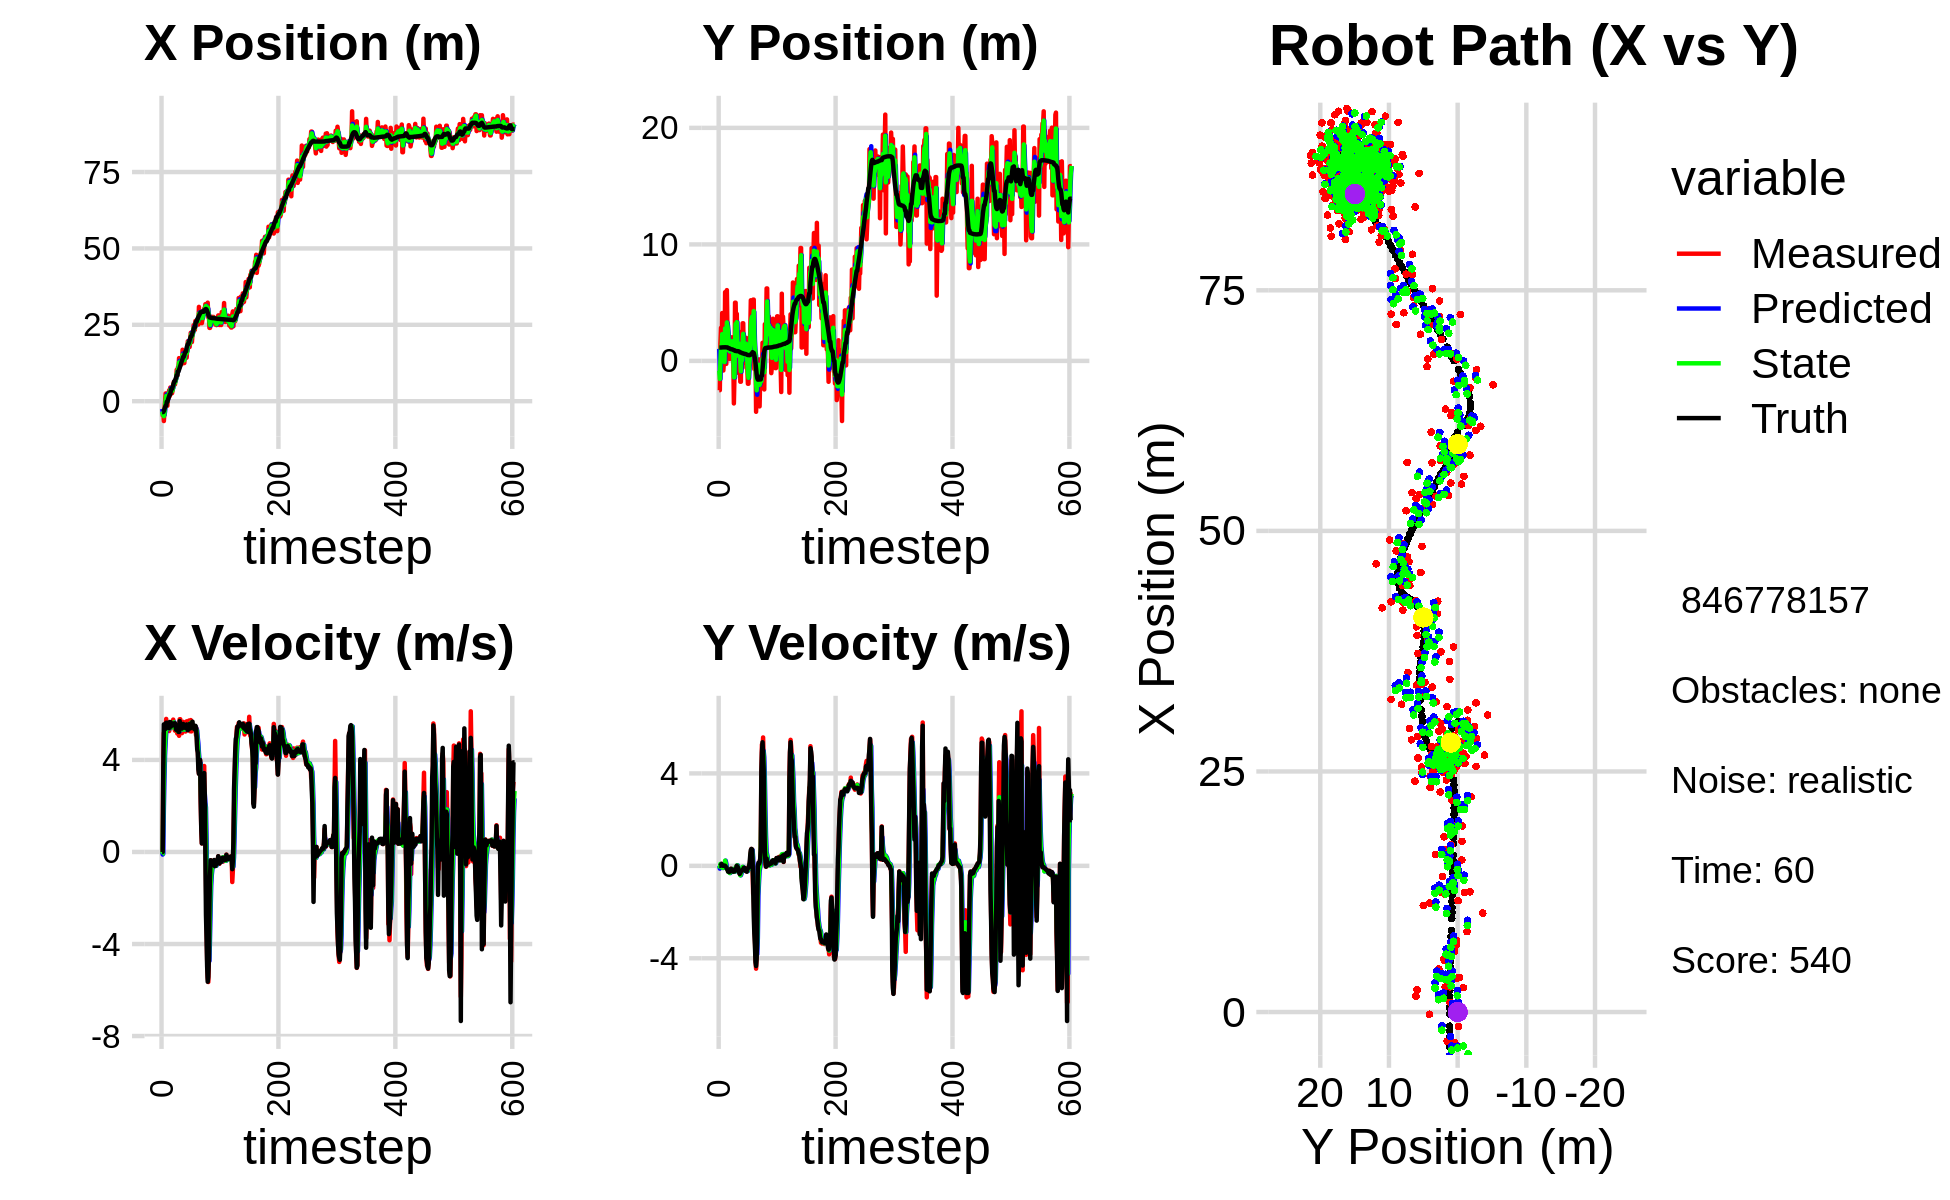

The data file committed next to this chart (first rows):
-4.532181799528554933e+00, 2.649970769009505123e+00, 0.000000000000000000e+00, 0.000000000000000000e+00, 0.000000000000000000e+00, 0.000000000000000000e+00, 0.000000000000000000e+00, 0.000000000000000000e+00, -2.531771145881359431e+00, 1.033399293298492561e+00, 0.000000000000000000e+00, 0.000000000000000000e+00, -3.582936286750973309e+00, 1.149700284188210686e+00, 0.000000000000000000e+00, 0.000000000000000000e+00, 0.000000000000000000e+00, -1.870738051366060972e-04
-5.075870633005450827e+00, -2.512525915995204251e+00, 0.000000000000000000e+00, 0.000000000000000000e+00, -2.531771145881359431e+00, 1.033399293298492561e+00, 0.000000000000000000e+00, 0.000000000000000000e+00, -3.516101772564978134e+00, -8.354662724450847566e-01, -1.120360314612433988e-01, -1.212812425104089625e-01, -3.582936286750973309e+00, 1.149700284188210686e+00, 0.000000000000000000e+00, 0.000000000000000000e+00, 0.000000000000000000e+00, -1.870738051366060972e-04
-5.075870633005450827e+00, -2.512525915995204251e+00, 0.000000000000000000e+00, 0.000000000000000000e+00, -3.527305375711102364e+00, -8.475943966961256848e-01, -1.120360314612433988e-01, -1.212812425104089625e-01, -4.326743450955369497e+00, -1.544947444681974202e+00, -7.984665692804085446e-02, -6.240796061955285190e-02, -3.582936286750973309e+00, 1.149700284188210686e+00, 0.000000000000000000e+00, 0.000000000000000000e+00, 0.000000000000000000e+00, -8.904444985091686249e-05
-3.033946185695974851e+00, 1.513657705027668054e+00, 3.693999496469086097e+00, -1.939680544094880962e-03, -4.334728116648173923e+00, -1.551188240743929470e+00, -7.984665692804085446e-02, -6.240796061955285190e-02, -3.752566344110328966e+00, 9.737213748370443511e-03, 1.897664333431746453e+00, 8.046367213719109179e-02, -3.521771430780864964e+00, 1.149674759540652458e+00, 3.600000000000000089e+00, 2.000000000000000042e-03, 3.599999904632568359e+00, 5.250895046629011631e-04
-6.491171836861393984e+00, 2.843091868672565692e+00, 5.170922154324297360e+00, 2.837451972745795234e-02, -3.562799910767154188e+00, 1.778358096208955408e-02, 1.897664333431746453e+00, 8.046367213719109179e-02, -4.900936177677362338e+00, 1.246033534738466564e+00, 3.171088900721666715e+00, 4.889478939526042955e-02, -3.190022468422637036e+00, 1.149729037428704803e+00, 5.544999999999999929e+00, 5.099999999999999672e-02, 5.545000076293945312e+00, -5.487267859280109406e-03
-3.177595674482356358e+00, 4.294751524687026589e-01, 5.173321677231520255e+00, 8.376522736321773133e-02, -4.583827287605195977e+00, 1.250923013677992524e+00, 3.171088900721666715e+00, 4.889478939526042955e-02, -3.954129360247948810e+00, 8.449295336434264891e-01, 4.203441892616896602e+00, 3.914506492836185292e-02, -2.597577095002703729e+00, 1.153756881162452563e+00, 5.355000000000000426e+00, 8.200000000000000344e-02, 5.355999946594238281e+00, -1.619035378098487854e-02
-2.282955644640788651e-01, 4.109212512199454714e+00, 5.360965708279346487e+00, 1.919190120540288647e-02, -3.533785170986258883e+00, 8.488440401362626897e-01, 4.203441892616896602e+00, 3.914506492836185292e-02, -1.884623683506616132e+00, 2.298651804029452350e+00, 4.725736120525648509e+00, 2.021552639689203068e-02, -1.979416846950545983e+00, 1.162461633566330699e+00, 5.352000000000000313e+00, 3.099999999999999978e-02, 5.352000236511230469e+00, -3.579918295145034790e-03
2.534299850931547304e+00, -8.202334454801480934e-01, 5.344965539963986600e+00, 1.913462166543045823e-02, -1.412050071454051370e+00, 2.300673356669141523e+00, 4.725736120525648509e+00, 2.021552639689203068e-02, 3.608023545099743323e-01, 7.748288974532402396e-01, 5.160690800512773180e+00, -9.309651554739675761e-02, -1.467797279279213329e+00, 1.164548297120176157e+00, 5.352000000000000313e+00, 4.000000000000000083e-03, 5.352000236511230469e+00, -3.579918295145034790e-03
2.534299850931547304e+00, -8.202334454801480934e-01, 5.782999376554442961e+00, 2.668806727512212928e-03, 8.768714345612517169e-01, 7.655192458985005111e-01, 5.160690800512773180e+00, -9.309651554739675761e-02, 1.692263145882961339e+00, 4.861296052226649067e-02, 5.452036255298398082e+00, -4.549846977992570013e-02, -1.467797279279213329e+00, 1.164548297120176157e+00, 5.620000000000000107e+00, 0.000000000000000000e+00, 5.619999885559082031e+00, -4.614917561411857605e-04
-1.496324896703402629e+00, -1.454142794662892646e-01, 5.465888055741850771e+00, 3.499482599266150878e-02, 2.237466771412801148e+00, 4.406311354427391858e-02, 5.452036255298398082e+00, -4.549846977992570013e-02, 5.438641586716566056e-01, -4.336232172225697179e-02, 5.334829672118402755e+00, -6.117892044794147333e-03, -1.896715159353686841e-01, 1.168460442058578908e+00, 5.522000000000000242e+00, 1.700000000000000122e-02, 5.521999835968017578e+00, -6.402316968888044357e-03
-1.496324896703402629e+00, -1.454142794662892646e-01, 5.579987414376327060e+00, 1.181541202693674880e-02, 1.077347125883497014e+00, -4.397411092673638583e-02, 5.334829672118402755e+00, -6.117892044794147333e-03, -1.370996730591962365e-01, -9.044147016156768581e-02, 5.396079458435092846e+00, 2.125039836740852395e-03, -1.896715159353686841e-01, 1.168460442058578908e+00, 5.615000000000000213e+00, 5.000000000000000104e-03, 5.614999771118164062e+00, -2.117458963766694069e-03
2.326366067074231658e+00, 5.901964759877637690e+00, 5.510987801757600835e+00, 1.166930796034175259e-02, 4.025082727843131147e-01, -9.022896617789359641e-02, 5.396079458435092846e+00, 2.125039836740852395e-03, 1.283669334205713941e+00, 2.788713327377953632e+00, 5.508631567257612716e+00, 2.249810496428475415e-01, 4.502820969325532774e-01, 1.169546699887269892e+00, 5.615000000000000213e+00, 5.000000000000000104e-03, 5.614999771118164062e+00, -2.117458963766694069e-03
9.999512439552621368e-01, 1.113248454133728416e+00, 5.530915918683819044e+00, -3.052244394644484590e-02, 1.834532490931475301e+00, 2.811211432342238581e+00, 5.508631567257612716e+00, 2.249810496428475415e-01, 1.441306185962272224e+00, 2.035763570591595961e+00, 5.502096442069354332e+00, 1.188743779697917363e-01, 1.081957817525325938e+00, 1.168434755657867585e+00, 5.442999999999999616e+00, -3.599999999999999728e-02, 5.442999839782714844e+00, 5.518459249287843704e-03
3.591507196634043719e+00, -2.544583068163150386e-01, 5.254755791118000730e+00, -5.067325217405062310e-02, 1.991515830169207746e+00, 2.047651008388575278e+00, 5.502096442069354332e+00, 1.188743779697917363e-01, 2.723131647766672714e+00, 9.394278372244246889e-01, 5.436029254897019491e+00, -6.330381678190834249e-02, 1.602644920529518124e+00, 1.165094853260329355e+00, 5.383000000000000007e+00, -6.199999999999999956e-02, 5.382999897003173828e+00, 9.643013589084148407e-03
1.638710260522475037e+00, 6.075658507440548917e+00, 5.374121613795709962e+00, -1.420989121595547522e-01, 3.266734573256374841e+00, 9.330974555462338005e-01, 5.436029254897019491e+00, -6.330381678190834249e-02, 2.499968347857031592e+00, 3.303548486833929321e+00, 5.374328424835578488e+00, -1.162265512114005750e-01, 2.221539497722401890e+00, 1.157967754412039918e+00, 5.649000000000000021e+00, -1.179999999999999938e-01, 5.650000095367431641e+00, 2.643516846001148224e-02
4.474317670380209222e+00, 2.746669859122635060e+00, 5.509074675120586129e+00, -1.456672503150663323e-01, 3.037401190340589530e+00, 3.291925831712789297e+00, 5.374328424835578488e+00, -1.162265512114005750e-01, 3.702500795825902635e+00, 3.031088912638568278e+00, 5.475834505524196594e+00, -1.533211645324750183e-01, 2.221539497722401890e+00, 1.157967754412039918e+00, 5.647000000000000242e+00, -1.630000000000000060e-01, 5.650000095367431641e+00, 2.643516846001148224e-02
2.600780904223712664e+00, 1.817566884299993690e+00, 5.459091082427876884e+00, -2.066194444516084583e-01, 4.250084246378322383e+00, 3.015756796185320887e+00, 5.475834505524196594e+00, -1.533211645324750183e-01, 3.476817711398538346e+00, 2.461736102765455847e+00, 5.431828876930886452e+00, -1.717451946167371513e-01, 3.505263328548668511e+00, 1.115041745346794899e+00, 5.445999999999999730e+00, -2.479999999999999982e-01, 5.452000141143798828e+00, 3.783063217997550964e-02
2.619106650556974447e+00, 1.050735077691117070e+00, 5.570035928587034668e+00, -2.578335443146148043e-01, 4.020000599091627436e+00, 2.444561583303781926e+00, 5.431828876930886452e+00, -1.717451946167371513e-01, 3.374712400660818901e+00, 1.779750738783021369e+00, 5.456414077749654368e+00, -2.733274038466959599e-01, 4.031159401008512333e+00, 1.090912996443162086e+00, 5.567000000000000171e+00, -2.550000000000000044e-01, 5.572000026702880859e+00, 4.625636711716651917e-02
2.619106650556974447e+00, 1.050735077691117070e+00, 5.556811076459000631e+00, -2.623393031660626873e-01, 3.920353808435784515e+00, 1.752417998398351884e+00, 5.456414077749654368e+00, -2.733274038466959599e-01, 3.314305522155659212e+00, 1.426722221412612956e+00, 5.471334066548831032e+00, -2.657067752963651608e-01, 4.031159401008512333e+00, 1.090912996443162086e+00, 5.591000000000000192e+00, -2.690000000000000169e-01, 5.597000122070312500e+00, 4.717537760734558105e-02
3.506905317381436404e+00, 1.713637995026611738e-01, 5.419502264110681367e+00, -2.654665564796113708e-01, 3.861438928810542404e+00, 1.400151543882976357e+00, 5.471334066548831032e+00, -2.657067752963651608e-01, 3.696213860582923338e+00, 8.188016862402535123e-01, 5.438568798979127372e+00, -3.109853289598658033e-01, 4.672354698111860216e+00, 1.060569969613082586e+00, 5.509999999999999787e+00, -2.540000000000000036e-01, 5.515999794006347656e+00, 4.894444718956947327e-02
5.341348860769830509e+00, 1.901531992374482227e+00, 5.753947403744983369e+00, -1.874511231147032164e-01, 4.240070740480835987e+00, 7.877031533442668820e-01, 5.438568798979127372e+00, -3.109853289598658033e-01, 4.761721316748357857e+00, 1.306474827879248179e+00, 5.605567855884238782e+00, -2.629016937418813260e-01, 5.308556556742948018e+00, 1.030418692734831776e+00, 5.581999999999999851e+00, -2.020000000000000129e-01, 5.585999965667724609e+00, 3.256631270051002502e-02
6.287043273366576202e+00, 4.457940295245839124e-01, 5.614544593552382779e+00, -1.278553008639292943e-01, 5.322278102336781558e+00, 1.280184658505060025e+00, 5.605567855884238782e+00, -2.629016937418813260e-01, 5.769927025907690243e+00, 8.909471159789584815e-01, 5.634628354487222879e+00, -2.144892246555068216e-01, 5.948872566107084481e+00, 1.009848637425687867e+00, 5.514999999999999680e+00, -1.280000000000000027e-01, 5.515999794006347656e+00, 2.276822365820407867e-02
5.481823921320835957e+00, 2.023121489462432976e+00, 5.383066231876363794e+00, -1.443101115300912674e-01, 6.333389861356412354e+00, 8.694981935134078466e-01, 5.634628354487222879e+00, -2.144892246555068216e-01, 5.930400513511339788e+00, 1.408368136004599425e+00, 5.501547823794976644e+00, -1.898115613393085988e-01, 6.583975792186895326e+00, 9.950063363210646106e-01, 5.594000000000000306e+00, -1.519999999999999962e-01, 5.596000194549560547e+00, 2.680174261331558228e-02
5.481823921320835957e+00, 2.023121489462432976e+00, 5.273105604382345213e+00, -1.413622692160557692e-01, 6.480555295890837897e+00, 1.389386979870668615e+00, 5.501547823794976644e+00, -1.898115613393085988e-01, 6.012280549112505312e+00, 1.689238665599881895e+00, 5.373153732257623716e+00, -1.376095441710119549e-01, 6.583975792186895326e+00, 9.950063363210646106e-01, 5.594000000000000306e+00, -1.519999999999999962e-01, 5.596000194549560547e+00, 2.680174261331558228e-02
6.941381454494704784e+00, 2.142200903708721960e-01, 5.314550431415693055e+00, -2.175137616648918915e-01, 6.549595922338268039e+00, 1.675477711182780771e+00, 5.373153732257623716e+00, -1.376095441710119549e-01, 6.730885997313761138e+00, 9.909450516901605610e-01, 5.356381510985626981e+00, -1.646517517114839124e-01, 7.219918251345162297e+00, 9.752321673443287153e-01, 5.453999999999999737e+00, -2.459999999999999964e-01, 5.460000038146972656e+00, 4.090514034032821655e-02
7.448167622602830384e+00, 2.001746577638023328e-01, 5.481810608835405496e+00, -2.605677027511893451e-01, 7.266524148412323747e+00, 9.744798765190121337e-01, 5.356381510985626981e+00, -1.646517517114839124e-01, 7.353491737688480967e+00, 6.081778241971886878e-01, 5.417408732660065951e+00, -2.502786746391191808e-01, 7.843874931692568886e+00, 9.483328146766358824e-01, 5.309000000000000163e+00, -2.530000000000000027e-01, 5.315000057220458984e+00, 4.749739542603492737e-02
1.027761268624381508e+01, -3.648556368750031087e+00, 5.280573786017955129e+00, -2.394454238657848788e-01, 7.895232610954487917e+00, 5.831499567332767420e-01, 5.417408732660065951e+00, -2.502786746391191808e-01, 9.002025704215459001e+00, -1.401285877845611871e+00, 5.414271099380560059e+00, -2.248132057261800210e-01, 8.458519935702216941e+00, 9.191311426812664997e-01, 5.418999999999999595e+00, -2.439999999999999947e-01, 5.425000190734863281e+00, 4.531354457139968872e-02
8.351569771678766685e+00, -1.372766362052091349e+00, 5.146711510036106496e+00, -2.333754945908673994e-01, 9.543452814153514652e+00, -1.423767198418229851e+00, 5.414271099380560059e+00, -2.248132057261800210e-01, 8.983956608112311670e+00, -1.400044533139471747e+00, 5.263961547631532234e+00, -2.279576432879930892e-01, 8.458519935702216941e+00, 9.191311426812664997e-01, 5.418999999999999595e+00, -2.399999999999999911e-01, 5.425000190734863281e+00, 4.531354457139968872e-02
1.105951500004366039e+01, 4.996577663564445437e+00, 5.257834300610833900e+00, -1.824859254524522634e-01, 9.510352762875465160e+00, -1.422840297468271009e+00, 5.263961547631532234e+00, -2.279576432879930892e-01, 1.023162470765320897e+01, 1.595504726052729305e+00, 5.299298777157950724e+00, -2.410233067512562166e-01, 9.714608192437090395e+00, 8.640808302679965358e-01, 5.378000000000000114e+00, -1.849999999999999978e-01, 5.381000041961669922e+00, 3.469350561499595642e-02
1.105951500004366039e+01, 4.996577663564445437e+00, 5.206864872150877233e+00, -1.807169074898251071e-01, 1.076155458536900333e+01, 1.571402395377603733e+00, 5.299298777157950724e+00, -2.410233067512562166e-01, 1.089812107669160035e+01, 3.175228630266132335e+00, 5.265223085664133329e+00, -7.635982226592508137e-02, 9.714608192437090395e+00, 8.640808302679965358e-01, 5.216999999999999638e+00, -1.449999999999999900e-01, 5.218999862670898438e+00, 3.469350561499595642e-02
1.410133218790178766e+01, 2.179507388251194389e+00, 5.048844294488391782e+00, -1.080426602512735146e-01, 1.142464338525801359e+01, 3.167592648039539771e+00, 5.265223085664133329e+00, -7.635982226592508137e-02, 1.266603691941690712e+01, 2.701377598618003084e+00, 5.234142195592951019e+00, -8.473615039593213050e-02, 1.032532787358991122e+01, 8.452067502989168979e-01, 5.217999999999999972e+00, -8.799999999999999489e-02, 5.218999862670898438e+00, 2.139621786773204803e-02
1.132131508014928301e+01, 4.038338138565870317e+00, 5.767998520751242530e+00, -4.303117586527058225e-03, 1.318945113897620303e+01, 2.692903983578409655e+00, 5.234142195592951019e+00, -8.473615039593213050e-02, 1.233211992725015982e+01, 3.322397193581058783e+00, 5.427343249128948166e+00, 1.361176690815053825e-02, 1.084108829510146244e+01, 8.391513359672370109e-01, 5.692999999999999616e+00, 2.000000000000000042e-03, 5.692999839782714844e+00, 7.460329215973615646e-04
1.156941311124251293e+01, -6.103073280707462661e-02, 5.770973388608280352e+00, -1.749546436672893418e-02, 1.287485425216305401e+01, 3.323758370271873819e+00, 5.427343249128948166e+00, 1.361176690815053825e-02, 1.227471007010559489e+01, 1.724880803846342348e+00, 5.549338090170307325e+00, 1.780714377709603086e-02, 1.148444080343491613e+01, 8.387453691976269887e-01, 5.538999999999999702e+00, -3.599999999999999728e-02, 5.539000034332275391e+00, 3.031622152775526047e-03
1.243640038426767802e+01, -1.014661508032157711e+00, 5.404690848253881796e+00, -5.782821827655915126e-02, 1.282964387912262616e+01, 1.726661518224051894e+00, 5.549338090170307325e+00, 1.780714377709603086e-02, 1.264368004215252128e+01, 4.481202893840829926e-01, 5.474543263842442720e+00, -1.303872204883143593e-01, 1.211930179621247206e+01, 8.343688684834229541e-01, 5.365000000000000213e+00, -7.099999999999999367e-02, 5.364999771118164062e+00, 1.069922652095556259e-02
1.325372695931691602e+01, 1.046165926383527678e+00, 5.558291175877414503e+00, -1.735475774626371870e-01, 1.319113436853676546e+01, 4.350815673352515511e-01, 5.474543263842442720e+00, -1.303872204883143593e-01, 1.322208260546808134e+01, 7.228665932448514742e-01, 5.513702619817552275e+00, -1.517785921909539648e-01, 1.273827457423591625e+01, 8.242780701330105764e-01, 5.437000000000000277e+00, -2.240000000000000047e-01, 5.441999912261962891e+00, 3.121304884552955627e-02
1.224355542705714583e+01, 1.802811247946747741e+00, 5.164628248035849190e+00, -2.760404849366199787e-01, 1.377345286744983710e+01, 7.076887340257560499e-01, 5.513702619817552275e+00, -1.517785921909539648e-01, 1.305441543824214179e+01, 1.216248993750495000e+00, 5.318781694583026187e+00, -1.840893926596239849e-01, 1.325845432293371573e+01, 8.030085398408289832e-01, 5.362000000000000099e+00, -2.869999999999999774e-01, 5.369999885559082031e+00, 5.339746922254562378e-02
1.683040833528096414e+01, 1.777717394326091549e+00, 5.364909703365656313e+00, -3.451363432560477507e-01, 1.358629360770044414e+01, 1.197840054484532679e+00, 5.318781694583026187e+00, -1.840893926596239849e-01, 1.509694182946704011e+01, 1.467155333579025722e+00, 5.419983154340591192e+00, -2.551958128965892136e-01, 1.387567043318138005e+01, 7.661958165033652124e-01, 5.469000000000000306e+00, -3.529999999999999805e-01, 5.480000019073486328e+00, 6.424365192651748657e-02
1.249761247637419714e+01, -1.785460309426638581e+00, 5.654422012529494168e+00, -3.115797072487814234e-01, 1.563894014490109896e+01, 1.441635752289366801e+00, 5.419983154340591192e+00, -2.551958128965892136e-01, 1.418276239140446826e+01, -5.701398508451682723e-02, 5.447123518315859059e+00, -4.100957415089990787e-01, 1.450763607018281576e+01, 7.272421556060794101e-01, 5.565999999999999837e+00, -3.069999999999999951e-01, 5.574999809265136719e+00, 5.504805222153663635e-02
1.249761247637419714e+01, -1.785460309426638581e+00, 5.467704998679436379e+00, -3.012909045409442599e-01, 1.472747474323605488e+01, -9.802355923541673788e-02, 5.447123518315859059e+00, -4.100957415089990787e-01, 1.369032420425236118e+01, -8.954687112431692908e-01, 5.401005651820689479e+00, -3.556388220372908027e-01, 1.450763607018281576e+01, 7.272421556060794101e-01, 5.426999999999999602e+00, -2.620000000000000107e-01, 5.434000015258789062e+00, 5.504805222153663635e-02
1.247228026403139545e+01, 2.514024032290353539e+00, 5.315034645095790822e+00, -2.298011051073064470e-01, 1.423042476943443013e+01, -9.310325934468983711e-01, 5.401005651820689479e+00, -3.556388220372908027e-01, 1.341072730704990335e+01, 6.656530747768645284e-01, 5.318662826773521424e+00, -1.517027477345062603e-01, 1.513911342675107008e+01, 6.959215535378853179e-01, 5.493000000000000327e+00, -2.220000000000000029e-01, 5.497000217437744141e+00, 4.320913925766944885e-02
1.580512053935353833e+01, -6.072413190522788495e-01, 5.461106154029431003e+00, -2.062674046172696396e-01, 1.394259358972725593e+01, 6.504828000034138524e-01, 5.318662826773521424e+00, -1.517027477345062603e-01, 1.481229395019481210e+01, 4.946131182084800848e-02, 5.428902368087016761e+00, -1.687641988930991821e-01, 1.576745510115528681e+01, 6.702656284146312204e-01, 5.472000000000000419e+00, -1.890000000000000013e-01, 5.474999904632568359e+00, 3.775231540203094482e-02
1.637248519870365726e+01, 3.230989528702989499e+00, 5.235370920894313329e+00, -1.659350519731240536e-01, 1.535518418700351440e+01, 3.258489193153808750e-02, 5.428902368087016761e+00, -1.687641988930991821e-01, 1.582427648468655690e+01, 1.512220304542934768e+00, 5.367264870094497375e+00, -4.725196405644598030e-02, 1.629155063656161317e+01, 6.515839829367244818e-01, 5.386999999999999567e+00, -1.600000000000000033e-01, 5.389999866485595703e+00, 3.168438747525215149e-02
1.637248519870365726e+01, 3.230989528702989499e+00, 5.419278585034084550e+00, -1.717640043565161756e-01, 1.636100297169600637e+01, 1.507495108137290263e+00, 5.367264870094497375e+00, -4.725196405644598030e-02, 1.636746722934095288e+01, 2.323768874225107695e+00, 5.390912101142905755e+00, -1.081470066687909432e-01, 1.629155063656161317e+01, 6.515839829367244818e-01, 5.387999999999999901e+00, -1.509999999999999953e-01, 5.389999866485595703e+00, 3.168438747525215149e-02
1.424806690248220242e+01, -1.706476083017700596e-01, 5.677147138915595193e+00, -9.840762096784165525e-02, 1.690655843945524239e+01, 2.312954173558228632e+00, 5.390912101142905755e+00, -1.081470066687909432e-01, 1.567594540693081839e+01, 1.166014661565857979e+00, 5.453399327224873083e+00, -1.951121922333342029e-01, 1.753379726430343410e+01, 6.179072391496808203e-01, 5.543000000000000149e+00, -8.300000000000000433e-02, 5.544000148773193359e+00, 1.733225584030151367e-02
1.738705211884641599e+01, 9.344321925503923376e-01, 5.330083858930144025e+00, -9.882039542816510591e-02, 1.622128533965330632e+01, 1.146503442342524659e+00, 5.453399327224873083e+00, -1.951121922333342029e-01, 1.676102182770469184e+01, 1.049967210513104598e+00, 5.426980506231090295e+00, -1.532197570002745701e-01, 1.816808795962365153e+01, 6.080362930969033242e-01, 5.477000000000000313e+00, -8.500000000000000611e-02, 5.477000236511230469e+00, 1.853799633681774139e-02
1.963538658671609483e+01, 1.091765237574108038e+00, 5.331411681180965978e+00, -1.661525381319404193e-01, 1.730371987832780079e+01, 1.034645234813077241e+00, 5.426980506231090295e+00, -1.532197570002745701e-01, 1.838640739893461884e+01, 1.061110074481816712e+00, 5.442003446112744669e+00, -1.587323561945539474e-01, 1.868477344506648663e+01, 5.956347124938445869e-01, 5.291000000000000369e+00, -1.549999999999999989e-01, 5.293000221252441406e+00, 3.115474618971347809e-02
1.963538658671609483e+01, 1.091765237574108038e+00, 5.508325834171281521e+00, -1.716660376154940937e-01, 1.893060774354589171e+01, 1.045236838862361406e+00, 5.442003446112744669e+00, -1.587323561945539474e-01, 1.925994242847724536e+01, 1.066821030994505204e+00, 5.489308006442565002e+00, -1.644396256879570861e-01, 1.868477344506648663e+01, 5.956347124938445869e-01, 5.455000000000000071e+00, -2.220000000000000029e-01, 5.459000110626220703e+00, 3.115474618971347809e-02
1.821544265738787161e+01, 1.979594660603260170e+00, 5.712249846806787268e+00, -2.330038087464019469e-01, 1.980887322912150239e+01, 1.050377068425709437e+00, 5.489308006442565002e+00, -1.644396256879570861e-01, 1.907235869552344809e+01, 1.478877371409231589e+00, 5.549845733260085012e+00, -1.705057232105097742e-01, 1.930124759693946501e+01, 5.728630557223424180e-01, 5.455000000000000071e+00, -2.220000000000000029e-01, 5.459000110626220703e+00, 4.076759889721870422e-02
1.772744631817827710e+01, -6.315112577541590611e-01, 5.585667530329328834e+00, -2.441313916715679710e-01, 1.962734326884945801e+01, 1.461826799088180584e+00, 5.549845733260085012e+00, -1.705057232105097742e-01, 1.874417809932007017e+01, 4.534758284167386133e-01, 5.518716560329601784e+00, -1.936447409857433577e-01, 1.992588615406457819e+01, 5.470963258071431801e-01, 5.565999999999999837e+00, -2.520000000000000018e-01, 5.572000026702880859e+00, 4.367895424365997314e-02
1.933872079862255688e+01, -6.868616209723931165e-01, 5.246741499818770471e+00, -1.849422452536916561e-01, 1.929604975535303168e+01, 4.341113543181642775e-01, 5.518716560329601784e+00, -1.936447409857433577e-01, 1.931005131679385300e+01, -8.088797993887841820e-02, 5.397617225579048217e+00, -2.297354148522677275e-01, 2.056302166050054225e+01, 5.195129048207385303e-01, 5.365999999999999659e+00, -1.570000000000000007e-01, 5.368000030517578125e+00, 3.523438423871994019e-02
2.238225662712099862e+01, -1.959567473462378917e+00, 5.733106911587040777e+00, -1.012101904362963656e-01, 1.984981303935175845e+01, -1.038615214241051937e-01, 5.397617225579048217e+00, -2.297354148522677275e-01, 2.103525982354948098e+01, -9.878562338190735037e-01, 5.611247636089385260e+00, -1.679065472237708800e-01, 2.118231010497680344e+01, 5.023294222228888994e-01, 5.548000000000000043e+00, -1.130000000000000032e-01, 5.548999786376953125e+00, 1.765180379152297974e-02
2.238225662712099862e+01, -1.959567473462378917e+00, 5.238769628496098285e+00, -4.911354966367299096e-02, 2.159638458715841836e+01, -1.004646888541450567e+00, 5.611247636089385260e+00, -1.679065472237708800e-01, 2.195398682653433298e+01, -1.444907201174051803e+00, 5.463475335259430743e+00, -1.329513642287982189e-01, 2.118231010497680344e+01, 5.023294222228888994e-01, 5.548000000000000043e+00, -7.900000000000000078e-02, 5.548999786376953125e+00, 9.374741464853286743e-03
1.936897182515536286e+01, 6.026037694533847855e-01, 5.577754957023154603e+00, -5.229154257966411867e-02, 2.250033436006027543e+01, -1.458202337596931519e+00, 5.463475335259430743e+00, -1.329513642287982189e-01, 2.104593273880280435e+01, -4.608336735069037404e-01, 5.436978079672942776e+00, -1.052095253452988294e-01, 2.171496677447261447e+01, 4.946549067076717598e-01, 5.616999999999999993e+00, -1.600000000000000033e-02, 5.617000102996826172e+00, 9.374741464853286743e-03
2.199680760509218658e+01, 8.257719704939774363e-01, 5.472807761364168577e+00, 4.587755416225987315e-02, 2.158963054677009907e+01, -4.713546260414336331e-01, 5.436978079672942776e+00, -1.052095253452988294e-01, 2.177983584288610430e+01, 1.186222733374061589e-01, 5.463189565199325415e+00, 3.047099556745448690e-02, 2.235379982015039246e+01, 4.922245875808637372e-01, 5.663000000000000256e+00, 1.390000000000000124e-01, 5.664999961853027344e+00, -8.382622152566909790e-03
2.286425739589347117e+01, 2.546623720062079599e+00, 5.294932261124378314e+00, 2.736728622221733520e-01, 2.232615479940603720e+01, 1.216693728941516117e-01, 5.463189565199325415e+00, 3.047099556745448690e-02, 2.257288307599559118e+01, 1.307779884219571809e+00, 5.400988820850225025e+00, 1.279706330771742950e-01, 2.299176406887688273e+01, 5.070371765723015178e-01, 5.405999999999999694e+00, 4.580000000000000182e-01, 5.426000118255615234e+00, -5.163985863327980042e-02
2.486784887304723668e+01, 5.204208625369814989e+00, 5.441700701224698733e+00, 5.937754017394026862e-01, 2.311298195808061351e+01, 1.320576947527289269e+00, 5.400988820850225025e+00, 1.279706330771742950e-01, 2.393029189559085168e+01, 3.081897709209360237e+00, 5.462883458048048091e+00, 5.403756011767248957e-01, 2.362215709751045978e+01, 5.561344760460271708e-01, 5.427999999999999936e+00, 6.840000000000000524e-01, 5.471000194549560547e+00, -1.086857914924621582e-01
2.333539783975956183e+01, 3.994703782680646409e+00, 5.434438277274588280e+00, 7.281259748356671002e-01, 2.447658024139565569e+01, 3.135935269327032593e+00, 5.462883458048048091e+00, 5.403756011767248957e-01, 2.394503791588254416e+01, 3.564270686042911862e+00, 5.421744165719101005e+00, 6.192756850777442201e-01, 2.414105606116340041e+01, 6.185414926733405760e-01, 5.341000000000000192e+00, 7.319999999999999840e-01, 5.390999794006347656e+00, -1.331904530525207520e-01
2.333539783975956183e+01, 3.994703782680646409e+00, 5.284775622899135605e+00, 7.080736234143034658e-01, 2.448721233245445461e+01, 3.626198254550686340e+00, 5.421744165719101005e+00, 6.192756850777442201e-01, 2.394839361001934819e+01, 3.791496612685783418e+00, 5.331600771870546929e+00, 6.842863191132422251e-01, 2.414105606116340041e+01, 6.185414926733405760e-01, 5.342999999999999972e+00, 7.149999999999999689e-01, 5.390999794006347656e+00, -1.331904530525207520e-01
2.627712279603360557e+01, 3.383295074802433050e-02, 5.445498519211267485e+00, -7.391182286783572197e-02, 2.448155368720640368e+01, 3.859925244597107508e+00, 5.331600771870546929e+00, 6.842863191132422251e-01, 2.531938431271241541e+01, 1.951198337228885915e+00, 5.427385678297452110e+00, 3.637586400039709567e-01, 2.538381862629689678e+01, 7.502493094401837537e-01, 5.482999999999999652e+00, 2.520000000000000018e-01, 5.488999843597412109e+00, 1.357217971235513687e-02
2.545445233595985002e+01, 5.261401934137039049e+00, 5.076169187019660356e+00, -1.221208178910829556e+00, 2.586212288054215946e+01, 1.987574201229282966e+00, 5.427385678297452110e+00, 3.637586400039709567e-01, 2.566489895976782520e+01, 3.531923199790256263e+00, 5.259503225747320876e+00, -4.445335649829005309e-01, 2.601119565982304138e+01, 6.863272623140084239e-01, 5.381000000000000227e+00, -8.439999999999999725e-01, 5.447000026702880859e+00, 2.360902279615402222e-01
2.545445233595985002e+01, 5.261401934137039049e+00, 5.356179681766455758e+00, -1.288572187825280713e+00, 2.619084928234255827e+01, 3.487469843291966409e+00, 5.259503225747320876e+00, -4.445335649829005309e-01, 2.585032588675276699e+01, 4.281701138790588779e+00, 5.284624580475126621e+00, -8.150294891224227900e-01, 2.601119565982304138e+01, 6.863272623140084239e-01, 5.027999999999999581e+00, -2.156000000000000139e+00, 5.471000194549560547e+00, 2.360902279615402222e-01
... 544 more rows
